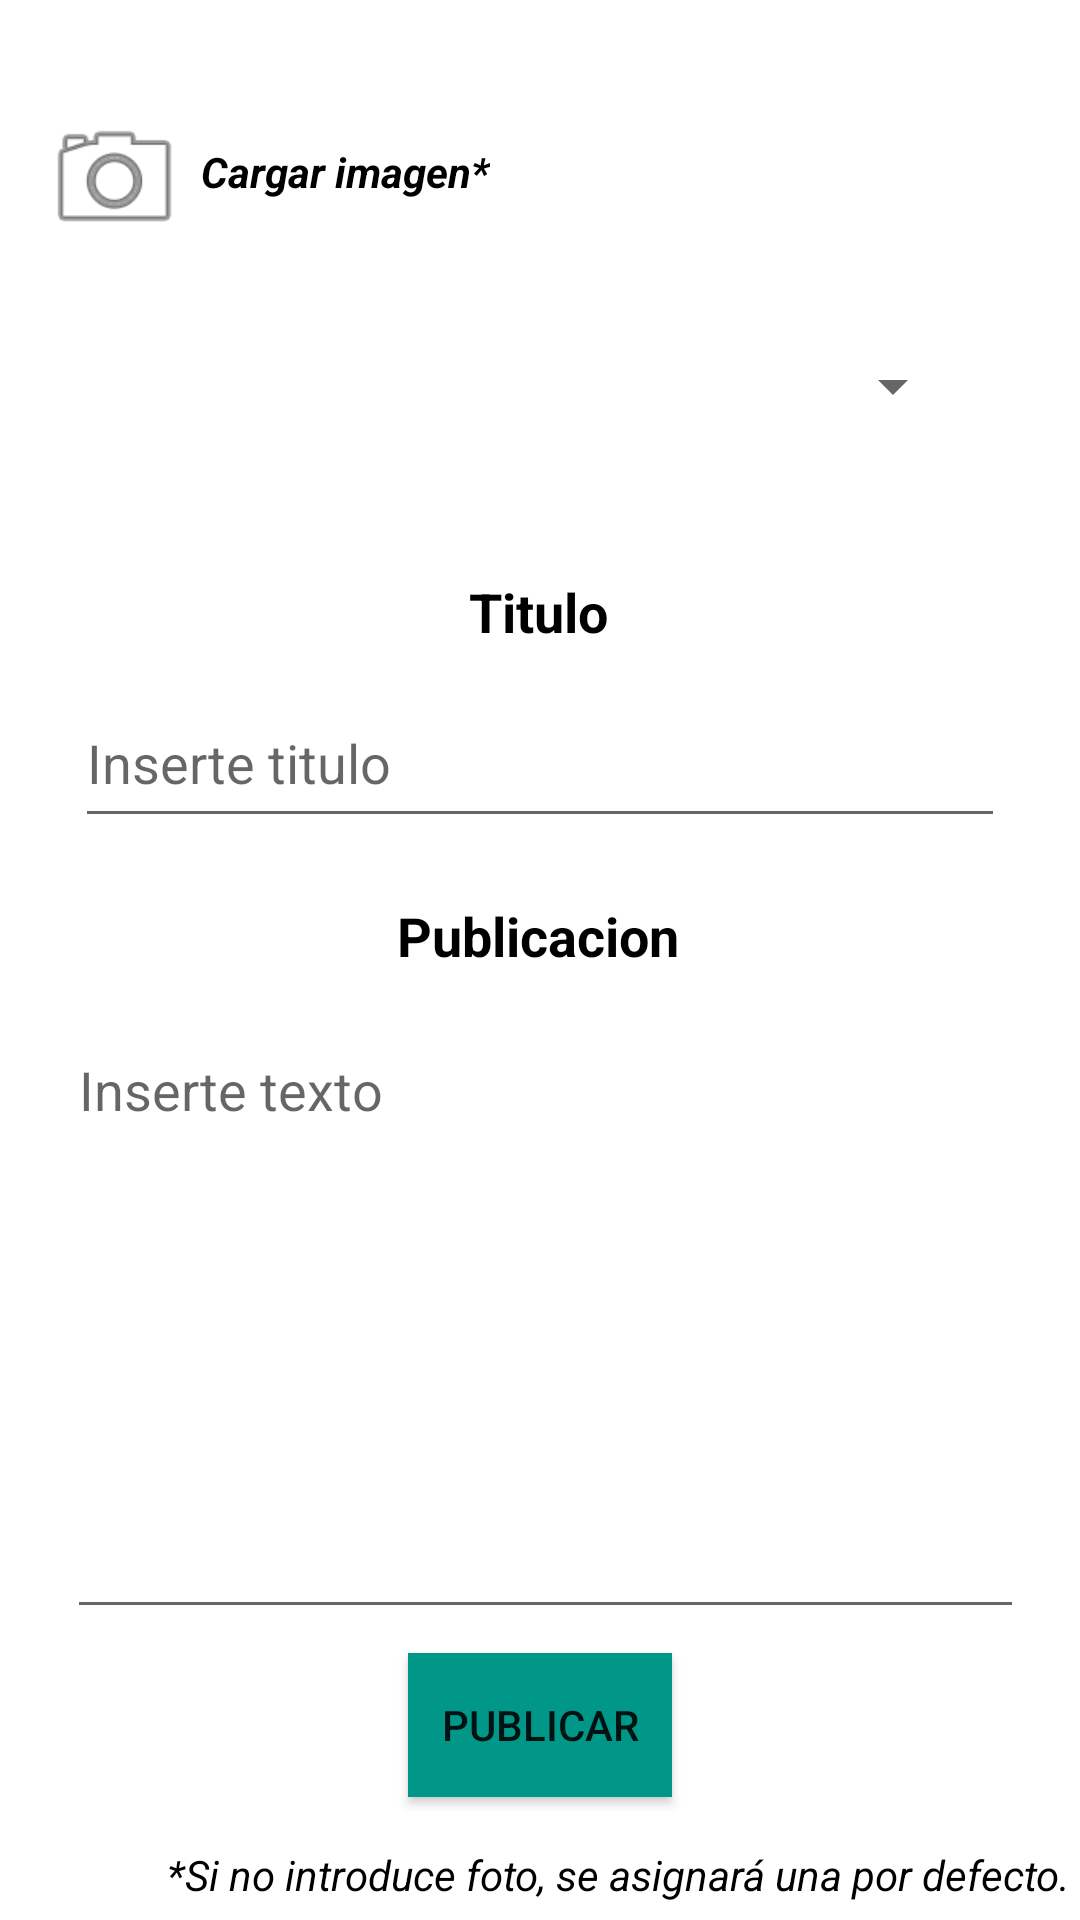

Reconstruct the res/layout file that produces this screen, plus the resources it refers to.
<!-- AndroidManifest.xml: application theme Theme.VeterinariaFinal -->
<!-- res/layout/activity_publicar_curiosidades.xml -->
<?xml version="1.0" encoding="utf-8"?>
<androidx.constraintlayout.widget.ConstraintLayout xmlns:android="http://schemas.android.com/apk/res/android"
    xmlns:app="http://schemas.android.com/apk/res-auto"
    xmlns:tools="http://schemas.android.com/tools"
    android:layout_width="match_parent"
    android:layout_height="match_parent"
    tools:context=".Administrador.PublicarCuriosidades">

    <ImageView
        android:id="@+id/bSeleccionarimg2"
        android:layout_width="49dp"
        android:layout_height="49dp"
        android:onClick="onclick"
        android:src="@android:drawable/ic_menu_camera"
        app:layout_constraintBottom_toBottomOf="parent"
        app:layout_constraintEnd_toEndOf="parent"
        app:layout_constraintHorizontal_bias="0.044"
        app:layout_constraintStart_toStartOf="parent"
        app:layout_constraintTop_toTopOf="parent"
        app:layout_constraintVertical_bias="0.059"
        app:srcCompat="@drawable/camera" />

    <TextView
        android:id="@+id/textView11"
        android:layout_width="wrap_content"
        android:layout_height="wrap_content"
        android:layout_marginEnd="176dp"
        android:text="Cargar imagen*"
        android:textColor="@color/black"
        android:textStyle="bold|italic"
        app:layout_constraintBottom_toBottomOf="parent"
        app:layout_constraintEnd_toEndOf="parent"
        app:layout_constraintHorizontal_bias="0.178"
        app:layout_constraintStart_toEndOf="@+id/bSeleccionarimg2"
        app:layout_constraintTop_toTopOf="parent"
        app:layout_constraintVertical_bias="0.077" />

    <TextView
        android:id="@+id/textView12"
        android:layout_width="wrap_content"
        android:layout_height="wrap_content"
        android:text="*Si no introduce foto, se asignará una por defecto."
        android:textColor="@color/black"
        android:textStyle="italic"
        app:layout_constraintBottom_toBottomOf="parent"
        app:layout_constraintEnd_toEndOf="parent"
        app:layout_constraintHorizontal_bias="0.951"
        app:layout_constraintStart_toStartOf="parent"
        app:layout_constraintTop_toTopOf="parent"
        app:layout_constraintVertical_bias="0.991" />

    <TextView
        android:id="@+id/textView8"
        android:layout_width="wrap_content"
        android:layout_height="wrap_content"
        android:layout_marginBottom="424dp"
        android:text="Titulo"
        android:textAlignment="center"
        android:textColor="@color/black"
        android:textSize="18sp"
        android:textStyle="bold"
        app:layout_constraintBottom_toBottomOf="parent"
        app:layout_constraintEnd_toEndOf="parent"
        app:layout_constraintHorizontal_bias="0.498"
        app:layout_constraintStart_toStartOf="parent"
        app:layout_constraintTop_toBottomOf="@+id/bPublicar"
        app:layout_constraintVertical_bias="0.0" />

    <TextView
        android:id="@+id/textView9"
        android:layout_width="wrap_content"
        android:layout_height="wrap_content"
        android:layout_marginBottom="316dp"
        android:text="Publicacion"
        android:textAlignment="center"
        android:textColor="@color/black"
        android:textSize="18sp"
        android:textStyle="bold"
        app:layout_constraintBottom_toBottomOf="parent"
        app:layout_constraintEnd_toEndOf="parent"
        app:layout_constraintHorizontal_bias="0.498"
        app:layout_constraintStart_toStartOf="parent"
        app:layout_constraintTop_toBottomOf="@+id/bPublicar"
        app:layout_constraintVertical_bias="0.0" />

    <Spinner
        android:id="@+id/spnCuriosidades2"
        android:layout_width="284dp"
        android:layout_height="36dp"
        app:layout_constraintBottom_toBottomOf="parent"
        app:layout_constraintEnd_toEndOf="parent"
        app:layout_constraintHorizontal_bias="0.496"
        app:layout_constraintStart_toStartOf="parent"
        app:layout_constraintTop_toTopOf="parent"
        app:layout_constraintVertical_bias="0.183" />

    <EditText
        android:id="@+id/etTitulo"
        android:layout_width="310dp"
        android:layout_height="53dp"
        android:ems="10"
        android:hint="Inserte titulo"
        android:inputType="textPersonName"
        android:textColor="@color/black"
        app:layout_constraintBottom_toBottomOf="parent"
        app:layout_constraintEnd_toEndOf="parent"
        app:layout_constraintHorizontal_bias="0.497"
        app:layout_constraintStart_toStartOf="parent"
        app:layout_constraintTop_toBottomOf="@+id/textView8"
        app:layout_constraintVertical_bias="0.028" />

    <EditText
        android:id="@+id/etPublicacion"
        android:layout_width="319dp"
        android:layout_height="202dp"
        android:ems="10"
        android:gravity="start|top"
        android:hint="Inserte texto"
        android:inputType="textMultiLine"
        android:textColor="@color/black"
        app:layout_constraintBottom_toBottomOf="parent"
        app:layout_constraintEnd_toEndOf="parent"
        app:layout_constraintHorizontal_bias="0.543"
        app:layout_constraintStart_toStartOf="parent"
        app:layout_constraintTop_toBottomOf="@+id/textView9"
        app:layout_constraintVertical_bias="0.149" />

    <Button
        android:id="@+id/bRealizarPubli"
        android:layout_width="wrap_content"
        android:layout_height="wrap_content"
        android:layout_marginTop="8dp"
        android:background="@color/teal_200"
        android:text="Publicar"
        app:layout_constraintBottom_toBottomOf="parent"
        app:layout_constraintEnd_toEndOf="parent"
        app:layout_constraintStart_toStartOf="parent"
        app:layout_constraintTop_toBottomOf="@+id/etPublicacion"
        app:layout_constraintVertical_bias="0.0" />

</androidx.constraintlayout.widget.ConstraintLayout>
<!-- resources referenced by this layout -->
<resources>
  <color name="black">#FF000000</color>
  <color name="teal_200">#009688</color>
  <style name="Theme.VeterinariaFinal" parent="Theme.MaterialComponents.DayNight">
          
          <item name="colorPrimary">@color/teal_200</item>
          <item name="colorPrimaryVariant">@color/purple_700</item>
          <item name="colorOnPrimary">@color/black</item>
          
          <item name="colorSecondary">@color/teal_200</item>
          <item name="colorSecondaryVariant">@color/teal_200</item>
          <item name="colorOnSecondary">@color/black</item>
          
          <item name="android:statusBarColor" tools:targetApi="l">?attr/colorPrimaryVariant</item>
          
      </style>
  <color name="purple_700">#FF3700B3</color>
</resources>
